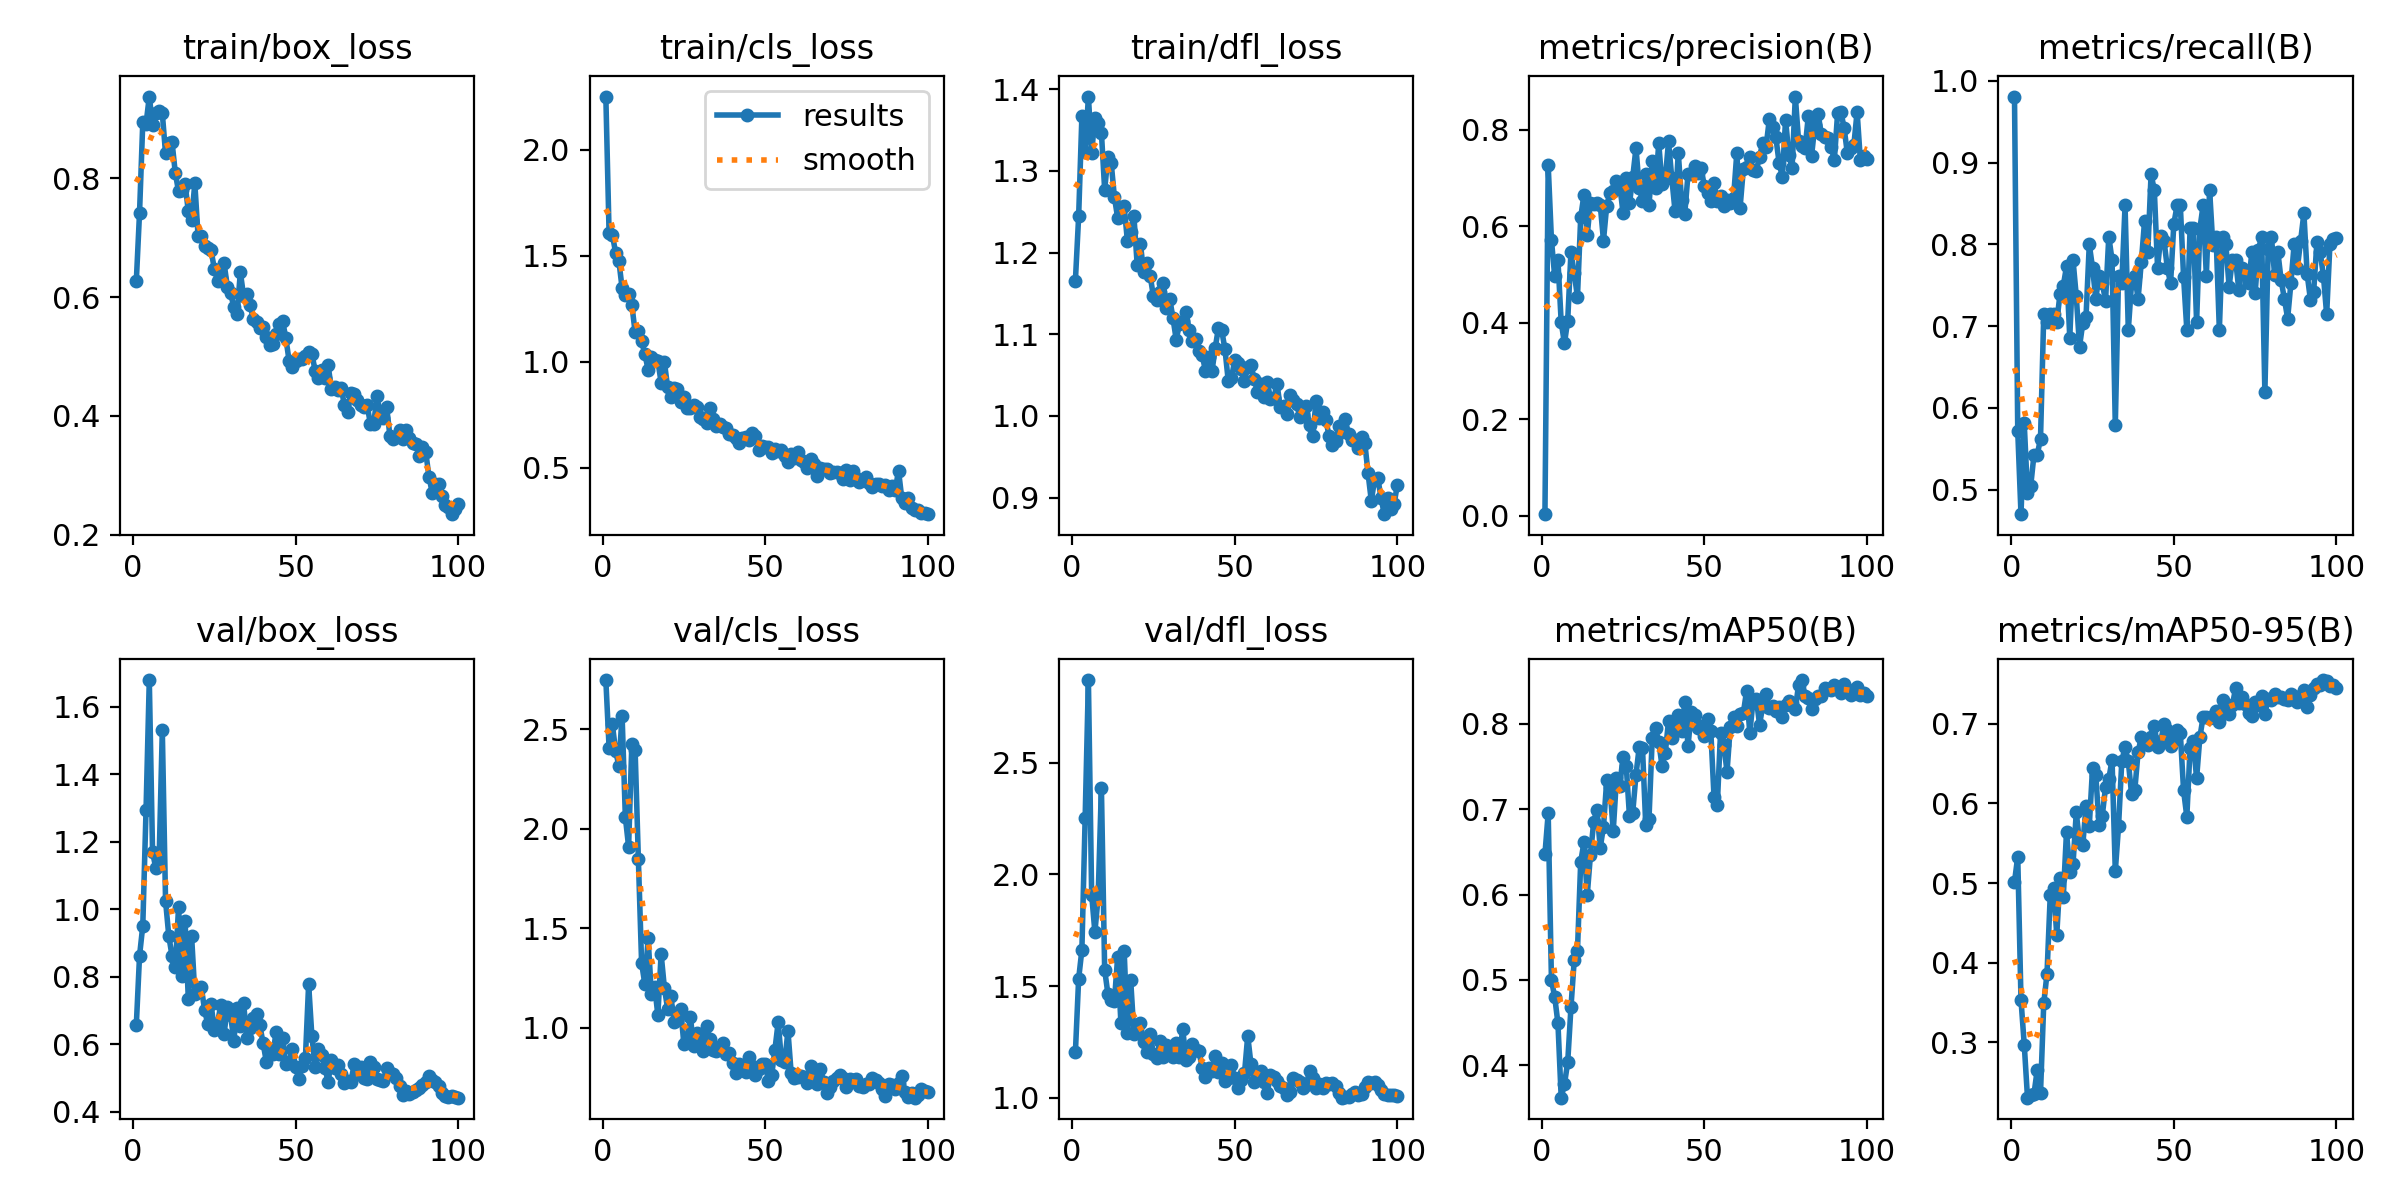

The data file committed next to this chart (first rows):
epoch, time, train/box_loss, train/cls_loss, train/dfl_loss, metrics/precision(B), metrics/recall(B), metrics/mAP50(B), metrics/mAP50-95(B), val/box_loss, val/cls_loss, val/dfl_loss, lr/pg0, lr/pg1, lr/pg2
1, 14.46, 0.6262, 2.25, 1.166, 0.00327, 0.9809, 0.6473, 0.5013, 0.6552, 2.746, 1.202, 0.00044, 0.00044, 0.00044
2, 28.48, 0.742, 1.605, 1.244, 0.7264, 0.5714, 0.6951, 0.5333, 0.8617, 2.406, 1.532, 0.0008911, 0.0008911, 0.0008911
3, 41.89, 0.8946, 1.599, 1.367, 0.5714, 0.4698, 0.4998, 0.3532, 0.9508, 2.523, 1.662, 0.001333, 0.001333, 0.001333
4, 55.5, 0.8916, 1.514, 1.323, 0.4959, 0.5809, 0.4803, 0.297, 1.294, 2.392, 2.253, 0.001766, 0.001766, 0.001766
5, 69.02, 0.9375, 1.476, 1.391, 0.5289, 0.4952, 0.4493, 0.2304, 1.679, 2.315, 2.872, 0.001921, 0.001921, 0.001921
6, 82.84, 0.8903, 1.346, 1.322, 0.4008, 0.5048, 0.3623, 0.2333, 1.169, 2.568, 1.909, 0.001901, 0.001901, 0.001901
7, 96.23, 0.9091, 1.312, 1.365, 0.3573, 0.5429, 0.3781, 0.2354, 1.122, 2.058, 1.742, 0.001881, 0.001881, 0.001881
8, 109.2, 0.913, 1.32, 1.359, 0.4044, 0.5429, 0.4036, 0.2654, 1.14, 1.91, 1.901, 0.001861, 0.001861, 0.001861
9, 122, 0.9094, 1.268, 1.347, 0.5458, 0.5619, 0.468, 0.2362, 1.53, 2.427, 2.39, 0.001842, 0.001842, 0.001842
10, 135, 0.8418, 1.139, 1.277, 0.5028, 0.7143, 0.5228, 0.3488, 1.024, 2.397, 1.573, 0.001822, 0.001822, 0.001822
11, 148.3, 0.8594, 1.143, 1.317, 0.4531, 0.7048, 0.5342, 0.3862, 0.9199, 1.849, 1.465, 0.001802, 0.001802, 0.001802
12, 161.3, 0.8605, 1.095, 1.31, 0.6184, 0.7143, 0.6383, 0.4852, 0.861, 1.325, 1.436, 0.001782, 0.001782, 0.001782
13, 174.5, 0.8088, 1.036, 1.268, 0.6652, 0.7143, 0.6611, 0.4933, 0.8292, 1.219, 1.432, 0.001762, 0.001762, 0.001762
14, 187.6, 0.7778, 0.9615, 1.242, 0.5816, 0.7048, 0.599, 0.435, 1.006, 1.45, 1.631, 0.001743, 0.001743, 0.001743
15, 200.9, 0.7794, 1.021, 1.255, 0.649, 0.7395, 0.6465, 0.5067, 0.8019, 1.171, 1.332, 0.001723, 0.001723, 0.001723
16, 214.1, 0.791, 1.01, 1.257, 0.6466, 0.7492, 0.6853, 0.4819, 0.9653, 1.208, 1.658, 0.001703, 0.001703, 0.001703
17, 227.2, 0.7441, 1.005, 1.214, 0.6485, 0.7731, 0.699, 0.5647, 0.7332, 1.065, 1.289, 0.001683, 0.001683, 0.001683
18, 240.2, 0.73, 0.9, 1.225, 0.6446, 0.6857, 0.6546, 0.5139, 0.9213, 1.371, 1.528, 0.001663, 0.001663, 0.001663
19, 253.3, 0.7916, 0.9994, 1.245, 0.5702, 0.781, 0.6791, 0.5237, 0.7497, 1.202, 1.286, 0.001644, 0.001644, 0.001644
20, 266.4, 0.7026, 0.8779, 1.185, 0.6427, 0.7367, 0.7336, 0.5887, 0.7563, 1.095, 1.326, 0.001624, 0.001624, 0.001624
21, 279.2, 0.7035, 0.8317, 1.21, 0.6694, 0.6749, 0.7257, 0.5512, 0.7686, 1.158, 1.332, 0.001604, 0.001604, 0.001604
22, 292.2, 0.6868, 0.8742, 1.176, 0.6724, 0.7036, 0.6741, 0.5481, 0.701, 1.031, 1.249, 0.001584, 0.001584, 0.001584
23, 305.2, 0.6833, 0.8707, 1.187, 0.6936, 0.7116, 0.7365, 0.5962, 0.6587, 1.042, 1.205, 0.001564, 0.001564, 0.001564
24, 318.2, 0.6785, 0.8085, 1.172, 0.6863, 0.8, 0.7266, 0.5718, 0.7183, 1.095, 1.287, 0.001545, 0.001545, 0.001545
25, 331.3, 0.6478, 0.8313, 1.146, 0.6281, 0.7714, 0.7605, 0.6442, 0.6425, 0.9189, 1.194, 0.001525, 0.001525, 0.001525
26, 344.5, 0.6274, 0.7796, 1.142, 0.6997, 0.7333, 0.7503, 0.6357, 0.6629, 0.9387, 1.179, 0.001505, 0.001505, 0.001505
27, 357.6, 0.6323, 0.7802, 1.152, 0.6471, 0.7619, 0.6916, 0.5729, 0.7174, 1.054, 1.252, 0.001485, 0.001485, 0.001485
28, 370.6, 0.6567, 0.797, 1.162, 0.7017, 0.7524, 0.6959, 0.5845, 0.6304, 0.9095, 1.182, 0.001465, 0.001465, 0.001465
29, 383.6, 0.6178, 0.7878, 1.132, 0.7618, 0.7311, 0.7401, 0.6204, 0.7091, 0.9745, 1.237, 0.001446, 0.001446, 0.001446
30, 396.5, 0.6069, 0.7377, 1.144, 0.6796, 0.8095, 0.7729, 0.6304, 0.6864, 0.9298, 1.212, 0.001426, 0.001426, 0.001426
31, 409.4, 0.583, 0.7299, 1.12, 0.6522, 0.781, 0.7713, 0.655, 0.6102, 0.8856, 1.181, 0.001406, 0.001406, 0.001406
32, 422.4, 0.5715, 0.7095, 1.093, 0.7085, 0.5786, 0.6811, 0.5149, 0.706, 1.007, 1.244, 0.001386, 0.001386, 0.001386
33, 435.4, 0.642, 0.7805, 1.112, 0.643, 0.7619, 0.6885, 0.5714, 0.6526, 0.9421, 1.182, 0.001366, 0.001366, 0.001366
34, 448.4, 0.6018, 0.7297, 1.116, 0.7357, 0.7524, 0.7834, 0.6532, 0.7212, 0.887, 1.308, 0.001347, 0.001347, 0.001347
35, 461.4, 0.6059, 0.6956, 1.128, 0.6785, 0.8476, 0.7943, 0.6708, 0.6169, 0.8821, 1.17, 0.001327, 0.001327, 0.001327
36, 474.4, 0.5864, 0.7058, 1.105, 0.7718, 0.6952, 0.7784, 0.6527, 0.647, 0.9026, 1.183, 0.001307, 0.001307, 0.001307
37, 487.3, 0.5628, 0.6927, 1.092, 0.6868, 0.7524, 0.7507, 0.612, 0.6769, 0.9223, 1.241, 0.001287, 0.001287, 0.001287
38, 500.2, 0.5577, 0.6844, 1.094, 0.6968, 0.7619, 0.7653, 0.6167, 0.689, 0.8694, 1.212, 0.001267, 0.001267, 0.001267
39, 513.2, 0.5472, 0.6573, 1.08, 0.7755, 0.7333, 0.8031, 0.6642, 0.6554, 0.8746, 1.207, 0.001248, 0.001248, 0.001248
40, 526.2, 0.5488, 0.6524, 1.074, 0.7001, 0.7782, 0.7831, 0.6835, 0.6023, 0.8262, 1.133, 0.001228, 0.001228, 0.001228
41, 539.1, 0.5324, 0.6397, 1.055, 0.6319, 0.8286, 0.7966, 0.6768, 0.5477, 0.7731, 1.094, 0.001208, 0.001208, 0.001208
42, 552.1, 0.519, 0.6171, 1.072, 0.7525, 0.7905, 0.8103, 0.6739, 0.5817, 0.8203, 1.134, 0.001188, 0.001188, 0.001188
43, 565.2, 0.5215, 0.6404, 1.054, 0.6544, 0.8857, 0.7912, 0.6831, 0.5695, 0.7937, 1.117, 0.001168, 0.001168, 0.001168
44, 578.3, 0.5387, 0.646, 1.083, 0.626, 0.8667, 0.8247, 0.6977, 0.6364, 0.7776, 1.186, 0.001149, 0.001149, 0.001149
45, 591.3, 0.5542, 0.631, 1.108, 0.7077, 0.7714, 0.7738, 0.6707, 0.5707, 0.8546, 1.113, 0.001129, 0.001129, 0.001129
46, 604.4, 0.5598, 0.6606, 1.105, 0.7086, 0.8104, 0.8133, 0.6788, 0.6183, 0.8105, 1.154, 0.001109, 0.001109, 0.001109
47, 617.5, 0.5305, 0.6488, 1.082, 0.7251, 0.8039, 0.8097, 0.6992, 0.5421, 0.7626, 1.074, 0.001089, 0.001089, 0.001089
48, 630.6, 0.4925, 0.5805, 1.043, 0.7093, 0.7714, 0.7946, 0.6922, 0.5445, 0.7952, 1.087, 0.001069, 0.001069, 0.001069
49, 643.4, 0.4817, 0.5999, 1.047, 0.7207, 0.7524, 0.7969, 0.6716, 0.5863, 0.818, 1.144, 0.00105, 0.00105, 0.00105
50, 656.4, 0.492, 0.5984, 1.068, 0.6841, 0.8251, 0.785, 0.6797, 0.5316, 0.8167, 1.086, 0.00103, 0.00103, 0.00103
51, 669.4, 0.4956, 0.5971, 1.065, 0.6688, 0.8476, 0.8052, 0.6925, 0.4968, 0.7355, 1.042, 0.00101, 0.00101, 0.00101
52, 682.4, 0.4954, 0.5692, 1.058, 0.6523, 0.8476, 0.7914, 0.6881, 0.5342, 0.7633, 1.081, 0.0009902, 0.0009902, 0.0009902
53, 695.5, 0.5008, 0.5874, 1.043, 0.6892, 0.7603, 0.7141, 0.6162, 0.5575, 0.8915, 1.109, 0.0009704, 0.0009704, 0.0009704
54, 708.6, 0.5074, 0.5786, 1.059, 0.6514, 0.6952, 0.7045, 0.5832, 0.7778, 1.029, 1.277, 0.0009506, 0.0009506, 0.0009506
55, 721.6, 0.5041, 0.5827, 1.062, 0.6617, 0.8198, 0.7892, 0.6697, 0.6233, 0.8382, 1.149, 0.0009308, 0.0009308, 0.0009308
56, 734.6, 0.4762, 0.5542, 1.045, 0.6421, 0.8202, 0.775, 0.6785, 0.5323, 0.8268, 1.071, 0.000911, 0.000911, 0.000911
57, 747.8, 0.4639, 0.5247, 1.029, 0.6549, 0.705, 0.7436, 0.6313, 0.5866, 0.9856, 1.11, 0.0008912, 0.0008912, 0.0008912
58, 760.8, 0.4777, 0.5628, 1.04, 0.647, 0.819, 0.7966, 0.6828, 0.5663, 0.7714, 1.117, 0.0008714, 0.0008714, 0.0008714
59, 773.8, 0.4637, 0.547, 1.023, 0.6586, 0.8476, 0.808, 0.7085, 0.5293, 0.7496, 1.068, 0.0008516, 0.0008516, 0.0008516
60, 786.9, 0.4853, 0.5729, 1.042, 0.7512, 0.7619, 0.7969, 0.7083, 0.4887, 0.7528, 1.02, 0.0008318, 0.0008318, 0.0008318
... 40 more rows
